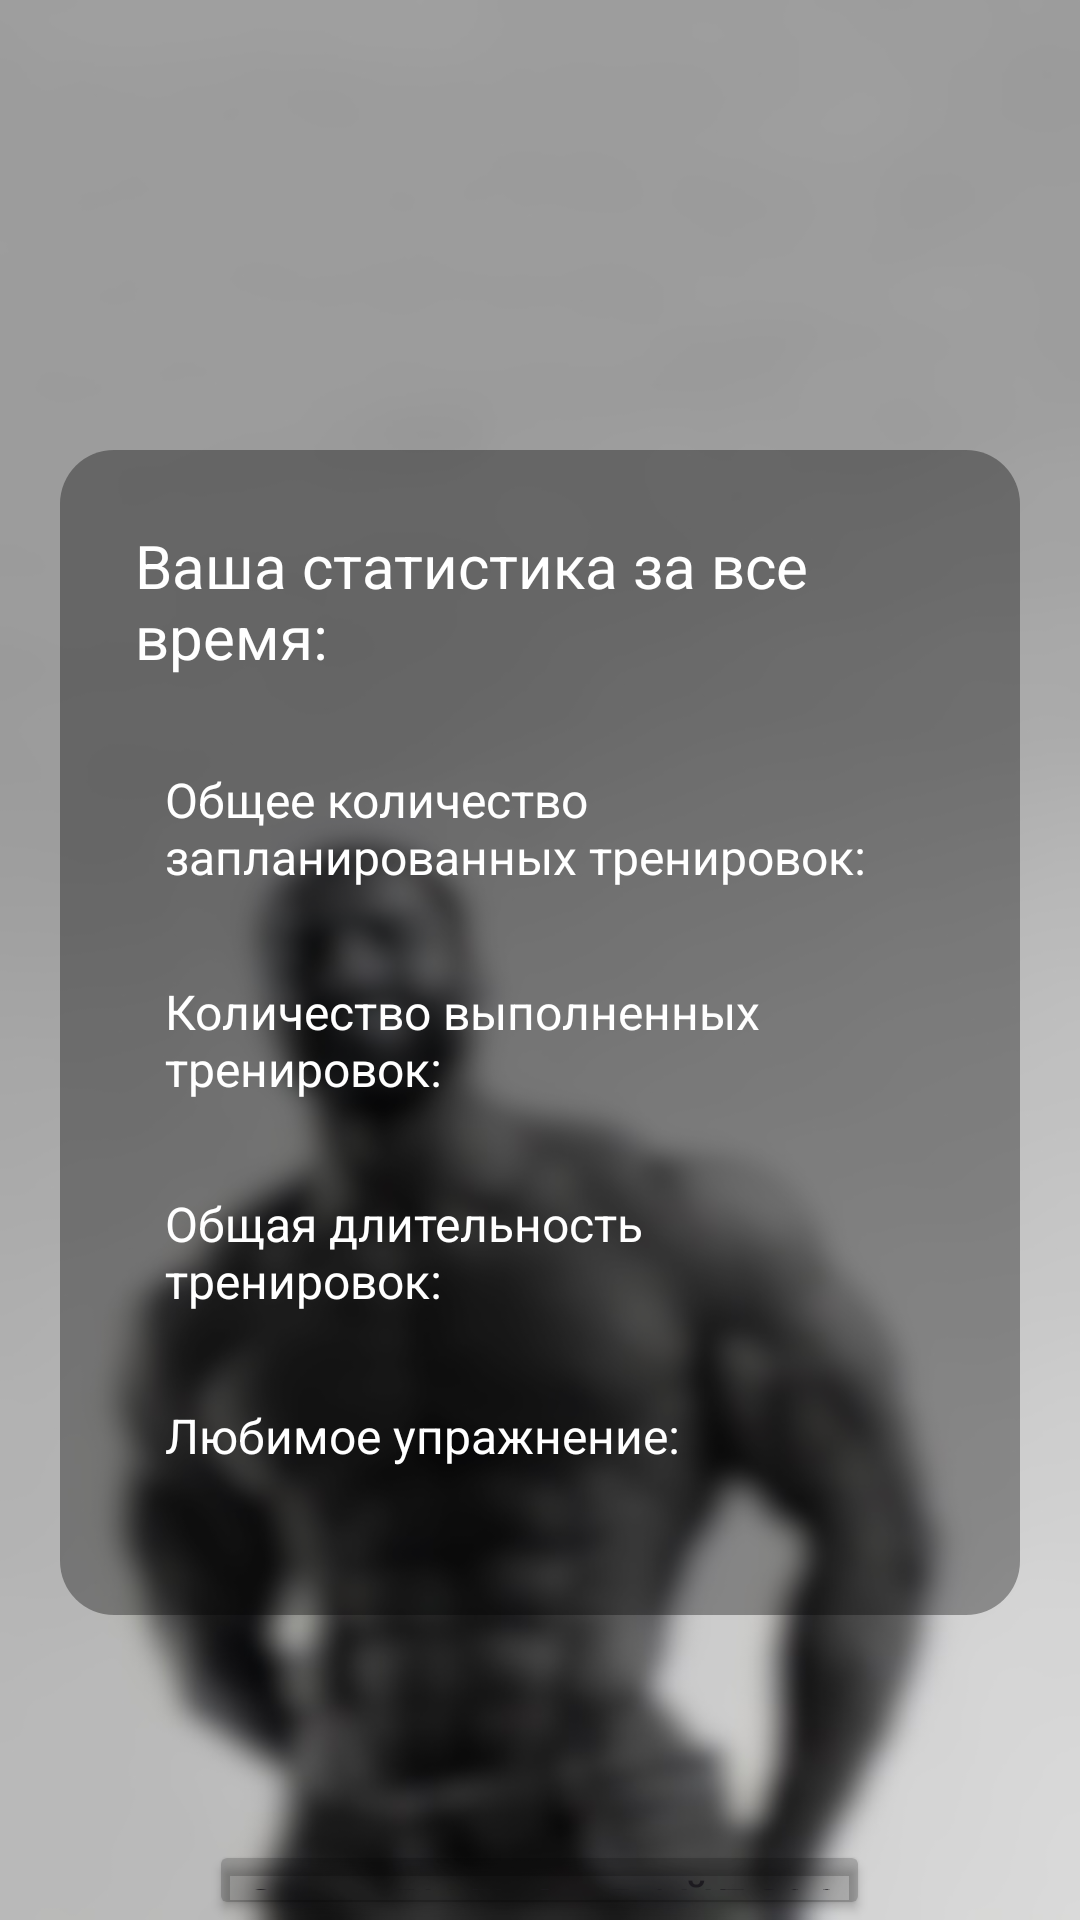

This screen was rendered from an Android layout file. Write that file and the resources it references.
<!-- AndroidManifest.xml: application theme AppTheme.Launcher -->
<!-- res/layout/fragment_main_menu_info.xml -->
<?xml version="1.0" encoding="utf-8"?>
<RelativeLayout xmlns:android="http://schemas.android.com/apk/res/android"
    xmlns:tools="http://schemas.android.com/tools"
    android:layout_width="match_parent"
    android:layout_height="match_parent"
    tools:context=".view.fragment.main.MainMenuInfoFragment">

    <Button
        android:id="@+id/getMotivation"
        android:layout_width="wrap_content"
        android:layout_height="wrap_content"
        android:layout_gravity="center"
        android:layout_centerHorizontal="true"
        android:layout_below="@id/statisticsInfo"
        android:layout_marginTop="60dp"
        android:backgroundTint="@color/black"
        android:textSize="18sp"
        android:text="@string/get_motivation"/>

    <include
        android:id="@+id/statisticsInfo"
        layout="@layout/statistics_info"
        android:layout_width="match_parent"
        android:layout_height="wrap_content"
        android:layout_marginStart="20dp"
        android:layout_marginEnd="20dp"
        android:layout_marginTop="150dp"
        android:layout_marginBottom="15dp"
        android:layout_centerHorizontal="true"
        android:layout_gravity="center_horizontal" />

</RelativeLayout>
<!-- res/layout/statistics_info.xml (included above) -->
<?xml version="1.0" encoding="utf-8"?>
<RelativeLayout xmlns:android="http://schemas.android.com/apk/res/android"
    xmlns:tools="http://schemas.android.com/tools"
    android:layout_width="match_parent"
    android:layout_height="wrap_content">

    <LinearLayout
        android:layout_width="match_parent"
        android:layout_height="wrap_content"
        android:paddingStart="15dp"
        android:paddingBottom="20dp"
        android:paddingEnd="15dp"
        android:paddingTop="15dp"
        android:background="@drawable/round_shape_darker"
        android:orientation="vertical"
        tools:ignore="UselessParent">

        <TextView
            android:id="@+id/yourStatistics"
            android:layout_width="wrap_content"
            android:layout_height="wrap_content"
            android:layout_margin="10dp"
            android:textSize="20sp"
            android:textColor="@color/white"
            android:text="@string/your_statistics"/>

        <TextView
            android:id="@+id/workoutsCount"
            android:layout_width="wrap_content"
            android:layout_height="wrap_content"
            android:layout_marginTop="20dp"
            android:layout_marginStart="20dp"
            android:layout_marginBottom="10dp"
            android:textSize="16sp"
            android:textColor="@color/white"
            android:text="@string/workouts_count"/>

        <TextView
            android:id="@+id/completedWorkoutsCount"
            android:layout_width="wrap_content"
            android:layout_height="wrap_content"
            android:layout_marginTop="20dp"
            android:layout_marginStart="20dp"
            android:layout_marginBottom="10dp"
            android:textSize="16sp"
            android:textColor="@color/white"
            android:text="@string/completed_workouts_count"/>

        <TextView
            android:id="@+id/completedWorkoutsLength"
            android:layout_width="wrap_content"
            android:layout_height="wrap_content"
            android:layout_marginTop="20dp"
            android:layout_marginStart="20dp"
            android:layout_marginBottom="10dp"
            android:textSize="16sp"
            android:textColor="@color/white"
            android:text="@string/completed_workouts_length"/>

        <TextView
            android:id="@+id/theMostPreferredExercise"
            android:layout_width="wrap_content"
            android:layout_height="wrap_content"
            android:layout_marginTop="20dp"
            android:layout_marginStart="20dp"
            android:layout_marginBottom="10dp"
            android:textSize="16sp"
            android:textColor="@color/white"
            android:text="@string/the_most_preferred_exercise"/>
    </LinearLayout>

</RelativeLayout>
<!-- resources referenced by this layout -->
<resources>
  <color name="black">#33000000</color>
  <color name="white">#FFFFFFFF</color>
  <!-- drawable round_shape_darker (drawable) -->
  <?xml version="1.0" encoding="utf-8"?>
  <shape
      xmlns:android="http://schemas.android.com/apk/res/android"
      android:shape="rectangle">
  
      <solid
          android:color="@color/black_darker" >
      </solid>
  
      <corners
          android:radius="18dp">
      </corners>
  
  </shape>
  <string name="completed_workouts_count">Количество выполненных\nтренировок: </string>
  <string name="completed_workouts_length">Общая длительность\nтренировок: </string>
  <string name="get_motivation">Зарядиться вайбом</string>
  <string name="the_most_preferred_exercise">Любимое упражнение:\n</string>
  <string name="workouts_count">Общее количество запланированных тренировок: </string>
  <string name="your_statistics">Ваша статистика за все время: </string>
  <style name="AppTheme.Launcher">
          <item name="android:windowBackground">@drawable/launcher_entering</item>
      </style>
  <color name="black_darker">#59000000</color>
  <!-- drawable launcher_entering: jpg bitmap (drawable, 50050 bytes) -->
</resources>
